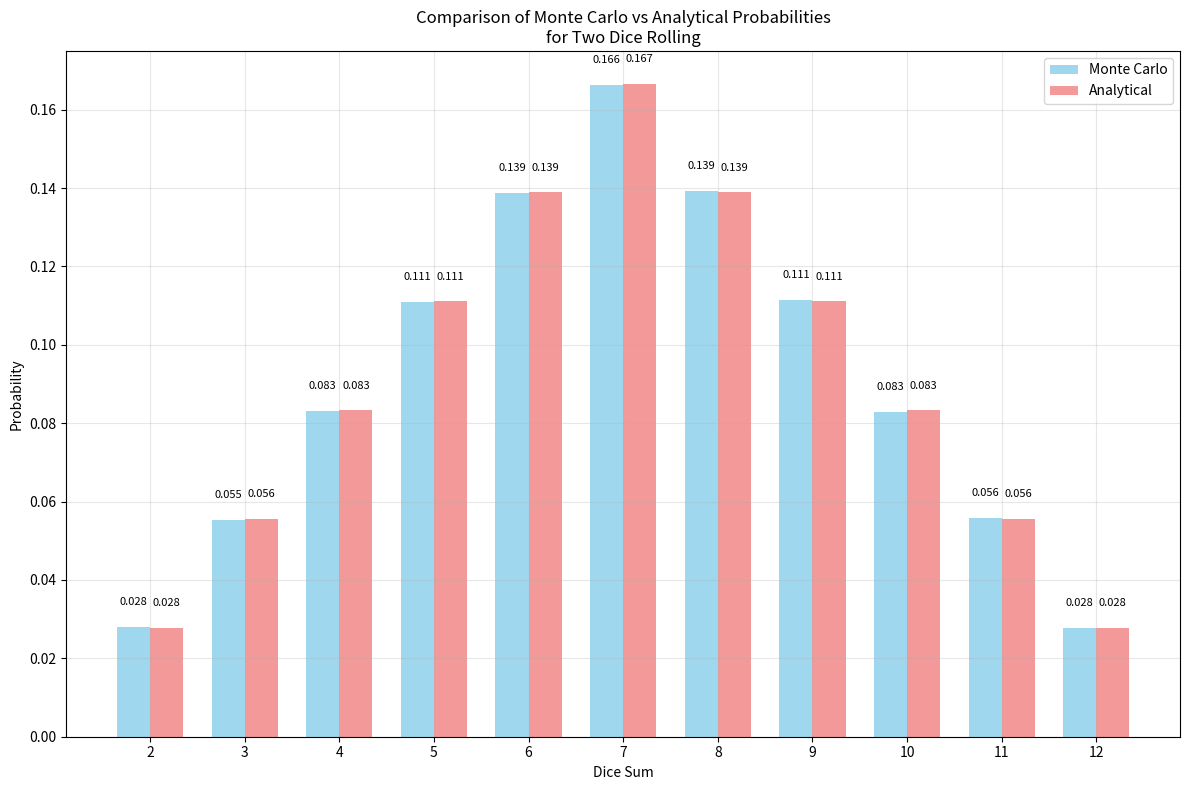
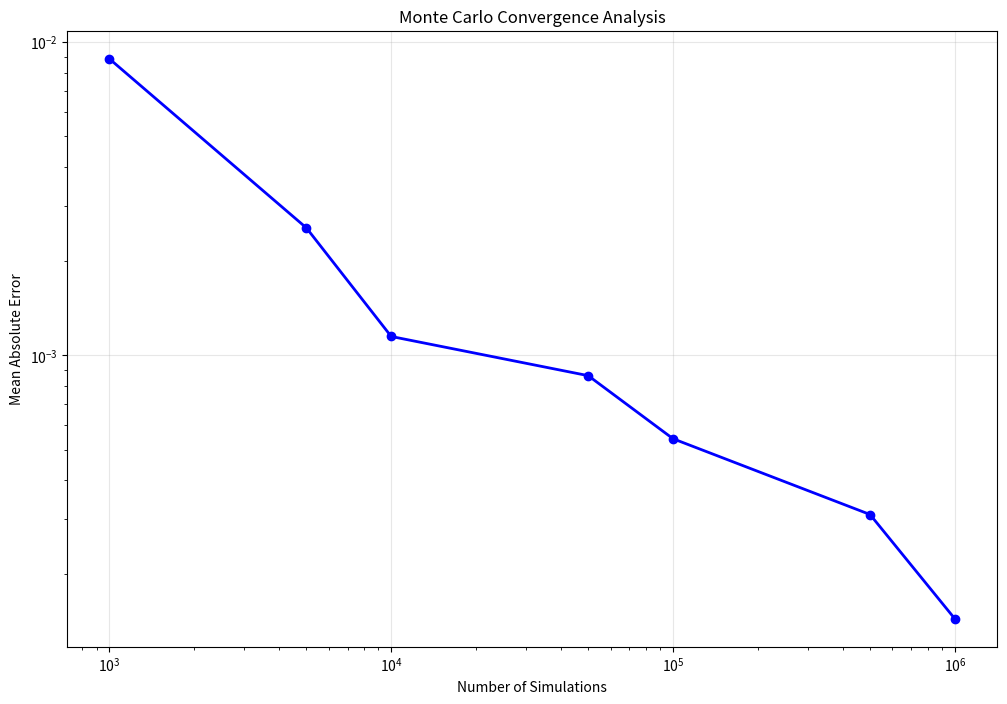

Source code (Python) for these figures, in order:
"""
Monte Carlo Simulation for Two Dice Rolling
==========================================
This module implements Monte Carlo simulation to estimate probabilities
of sums when rolling two dice, comparing results with analytical calculations.
"""

import random
import time
import itertools
from typing import Dict, List, Tuple
from collections import Counter
import matplotlib.pyplot as plt
import pandas as pd
import numpy as np


def roll_single_die() -> int:
    """
    Roll a single six-sided die.
    
    Returns:
        int: Random integer from 1 to 6 (inclusive)
        
    Time Complexity: O(1)
    Space Complexity: O(1)
    """
    return random.randint(1, 6)


def roll_two_dice() -> Tuple[int, int]:
    """
    Roll two six-sided dice simultaneously.
    
    Returns:
        Tuple[int, int]: Results of both dice (die1, die2)
        
    Time Complexity: O(1)
    Space Complexity: O(1)
    """
    return roll_single_die(), roll_single_die()


def calculate_dice_sum(die1: int, die2: int) -> int:
    """
    Calculate sum of two dice values.
    
    Args:
        die1 (int): First die value
        die2 (int): Second die value
        
    Returns:
        int: Sum of both dice
        
    Time Complexity: O(1)
    Space Complexity: O(1)
    """
    return die1 + die2


def monte_carlo_simulation(num_simulations: int) -> Dict[int, int]:
    """
    Perform Monte Carlo simulation for dice rolling.
    
    Args:
        num_simulations (int): Number of dice rolls to simulate
        
    Returns:
        Dict[int, int]: Count of each sum occurrence
        
    Time Complexity: O(n) where n = num_simulations
    Space Complexity: O(1) - fixed 11 possible sums (2-12)
    """
    sum_counts = Counter()
    
    start_time = time.perf_counter()
    
    for _ in range(num_simulations):
        die1, die2 = roll_two_dice()
        dice_sum = calculate_dice_sum(die1, die2)
        sum_counts[dice_sum] += 1
    
    end_time = time.perf_counter()
    print(f"Simulation completed in {end_time - start_time:.4f} seconds")
    
    return dict(sum_counts)


def calculate_probabilities(sum_counts: Dict[int, int], 
                          total_simulations: int) -> Dict[int, float]:
    """
    Calculate probabilities from simulation counts.
    
    Args:
        sum_counts (Dict[int, int]): Count of each sum occurrence
        total_simulations (int): Total number of simulations
        
    Returns:
        Dict[int, float]: Probability of each sum
        
    Time Complexity: O(k) where k = number of unique sums
    Space Complexity: O(k)
    """
    probabilities = {}
    
    for dice_sum in range(2, 13):  # All possible sums: 2-12
        count = sum_counts.get(dice_sum, 0)
        probabilities[dice_sum] = count / total_simulations
    
    return probabilities


def dice_sum_pmf(n: int = 2, m: int = 6) -> Dict[int, float]:
    """
    Probability mass function for the sum of *n* fair *m*-sided dice.
    
    Uses probability theory to generate all possible outcomes and calculate
    their frequencies, providing a general solution for any number and type of dice.
    
    Args:
        n (int): Number of dice (default: 2)
        m (int): Number of sides per die (default: 6)
        
    Returns:
        Dict[int, float]: Keys – possible sums, values – probabilities
        
    Raises:
        ValueError: If n or m are not positive integers
        
    Time Complexity: O(m^n) - generates all possible outcomes
    Space Complexity: O(m^n) - stores all outcome combinations
    """
    if n <= 0 or m <= 0:
        raise ValueError("n and m must be positive integers")
    
    # Generate all possible tuples of outcomes using Cartesian product
    outcomes = itertools.product(range(1, m + 1), repeat=n)
    
    # Count frequency of each sum
    freq: Dict[int, int] = {}
    for outcome_tuple in outcomes:
        dice_sum = sum(outcome_tuple)
        freq.setdefault(dice_sum, 0)
        freq[dice_sum] += 1
    
    # Calculate probabilities: P(sum) = frequency / total_outcomes
    total_outcomes = m ** n
    return {sum_value: frequency / total_outcomes 
            for sum_value, frequency in freq.items()}


def get_analytical_probabilities() -> Dict[int, float]:
    """
    Get theoretical probabilities for two standard dice sums.
    
    Uses the general dice_sum_pmf function for two 6-sided dice.
    
    Returns:
        Dict[int, float]: Analytical probabilities for each sum (2-12)
        
    Time Complexity: O(6^2) = O(36) = O(1) for fixed dice configuration
    Space Complexity: O(6^2) = O(36) = O(1) for fixed dice configuration
    """
    return dice_sum_pmf(n=2, m=6)


def create_comparison_table(monte_carlo_probs: Dict[int, float],
                          analytical_probs: Dict[int, float]) -> pd.DataFrame:
    """
    Create comparison table of Monte Carlo vs Analytical probabilities.
    
    Args:
        monte_carlo_probs (Dict[int, float]): Monte Carlo probabilities
        analytical_probs (Dict[int, float]): Analytical probabilities
        
    Returns:
        pd.DataFrame: Comparison table
        
    Time Complexity: O(k) where k = number of sums
    Space Complexity: O(k)
    """
    data = []
    
    for dice_sum in range(2, 13):
        mc_prob = monte_carlo_probs[dice_sum]
        analytical_prob = analytical_probs[dice_sum]
        error = abs(mc_prob - analytical_prob)
        error_percent = (error / analytical_prob) * 100
        
        data.append({
            'Sum': dice_sum,
            'Monte Carlo (%)': f"{mc_prob * 100:.2f}",
            'Analytical (%)': f"{analytical_prob * 100:.2f}",
            'Absolute Error': f"{error:.6f}",
            'Relative Error (%)': f"{error_percent:.2f}"
        })
    
    return pd.DataFrame(data)


def plot_probability_comparison(monte_carlo_probs: Dict[int, float],
                              analytical_probs: Dict[int, float]) -> None:
    """
    Create visualization comparing Monte Carlo and analytical probabilities.
    
    Args:
        monte_carlo_probs (Dict[int, float]): Monte Carlo probabilities
        analytical_probs (Dict[int, float]): Analytical probabilities
        
    Time Complexity: O(k) where k = number of sums
    Space Complexity: O(k)
    """
    sums = list(range(2, 13))
    mc_values = [monte_carlo_probs[s] for s in sums]
    analytical_values = [analytical_probs[s] for s in sums]
    
    plt.figure(figsize=(12, 8))
    
    x = np.arange(len(sums))
    width = 0.35
    
    plt.bar(x - width/2, mc_values, width, label='Monte Carlo', 
            alpha=0.8, color='skyblue')
    plt.bar(x + width/2, analytical_values, width, label='Analytical', 
            alpha=0.8, color='lightcoral')
    
    plt.xlabel('Dice Sum')
    plt.ylabel('Probability')
    plt.title('Comparison of Monte Carlo vs Analytical Probabilities\n'
              'for Two Dice Rolling')
    plt.xticks(x, [str(s) for s in sums])
    plt.legend()
    plt.grid(True, alpha=0.3)
    
    # Add value labels on bars
    for i, (mc_val, anal_val) in enumerate(zip(mc_values, analytical_values)):
        plt.text(i - width/2, mc_val + 0.005, f'{mc_val:.3f}', 
                ha='center', va='bottom', fontsize=8)
        plt.text(i + width/2, anal_val + 0.005, f'{anal_val:.3f}', 
                ha='center', va='bottom', fontsize=8)
    
    plt.tight_layout()
    plt.show()


def analyze_convergence(num_simulations_list: List[int]) -> List[Tuple[int, float]]:
    """
    Analyze how Monte Carlo estimates converge to analytical values.
    
    Args:
        num_simulations_list (List[int]): List of simulation counts to test
        
    Time Complexity: O(n*m) where n = max simulations, m = len(num_simulations_list)
    Space Complexity: O(m)
    """
    analytical_probs = get_analytical_probabilities()
    convergence_data = []
    
    plt.figure(figsize=(12, 8))
    
    for num_sims in num_simulations_list:
        sum_counts = monte_carlo_simulation(num_sims)
        mc_probs = calculate_probabilities(sum_counts, num_sims)
        
        # Calculate mean absolute error
        total_error = sum(abs(mc_probs[s] - analytical_probs[s]) 
                         for s in range(2, 13))
        mean_error = total_error / 11
        convergence_data.append((num_sims, mean_error))
    
    # Plot convergence
    sim_counts, errors = zip(*convergence_data)
    plt.loglog(sim_counts, errors, 'b-o', linewidth=2, markersize=6)
    plt.xlabel('Number of Simulations')
    plt.ylabel('Mean Absolute Error')
    plt.title('Monte Carlo Convergence Analysis')
    plt.grid(True, alpha=0.3)
    plt.show()
    
    return convergence_data


def simulate_dice_rolls(n_dice: int = 2, n_sides: int = 6, iterations: int = 1000000) -> Dict[int, int]:
    """
    Run a Monte Carlo simulation for rolling multiple dice.
    
    Args:
        n_dice (int): Number of dice to roll (default: 2)
        n_sides (int): Number of sides on each die (default: 6)
        iterations (int): Number of iterations to run (default: 1,000,000)
    
    Returns:
        Dict[int, int]: Dictionary mapping sums to their raw counts
        
    Time Complexity: O(iterations)
    Space Complexity: O(n_dice * n_sides)
    """
    results = Counter()
    
    for _ in range(iterations):
        # Roll n_dice and sum their values
        roll_sum = sum(random.randint(1, n_sides) for _ in range(n_dice))
        results[roll_sum] += 1
    
    return dict(results)


def main() -> None:
    """
    Main function to run the complete Monte Carlo dice simulation analysis.
    
    Time Complexity: O(n) where n = number of simulations
    Space Complexity: O(1)
    """
    print("Monte Carlo Simulation for Two Dice Rolling")
    print("=" * 50)
    
    # Configuration
    num_simulations = 1_000_000
    random.seed(42)  # For reproducible results
    
    print(f"\nRunning {num_simulations:,} simulations...")
    
    # Run simulation
    start_time = time.perf_counter()
    sum_counts = monte_carlo_simulation(num_simulations)
    monte_carlo_probs = calculate_probabilities(sum_counts, num_simulations)
    end_time = time.perf_counter()
    
    print(f"Total execution time: {end_time - start_time:.4f} seconds")
    
    # Get analytical probabilities
    analytical_probs = get_analytical_probabilities()
    
    # Create comparison table
    comparison_df = create_comparison_table(monte_carlo_probs, analytical_probs)
    print("\nProbability Comparison Table:")
    print(comparison_df.to_string(index=False))
    
    # Calculate overall accuracy
    total_error = sum(abs(monte_carlo_probs[s] - analytical_probs[s]) 
                     for s in range(2, 13))
    mean_error = total_error / 11
    print(f"\nMean Absolute Error: {mean_error:.6f}")
    print(f"Mean Relative Error: {mean_error / (1/11) * 100:.2f}%")
    
    # Create visualizations
    plot_probability_comparison(monte_carlo_probs, analytical_probs)
    
    # Analyze convergence
    print("\nAnalyzing convergence...")
    convergence_results = analyze_convergence([1000, 5000, 10000, 50000, 
                                             100000, 500000, 1000000])
    
    print("\nConvergence Analysis:")
    for sims, error in convergence_results:
        print(f"{sims:8,} simulations: Mean error = {error:.6f}")


# Test functions with assertions
def test_roll_single_die() -> None:
    """Test single die roll function."""
    for _ in range(100):
        result = roll_single_die()
        assert 1 <= result <= 6, f"Die result {result} out of range"
    print("✓ test_roll_single_die passed")


def test_roll_two_dice() -> None:
    """Test two dice roll function."""
    for _ in range(100):
        die1, die2 = roll_two_dice()
        assert 1 <= die1 <= 6, f"Die1 result {die1} out of range"
        assert 1 <= die2 <= 6, f"Die2 result {die2} out of range"
    print("✓ test_roll_two_dice passed")


def test_calculate_dice_sum() -> None:
    """Test dice sum calculation."""
    assert calculate_dice_sum(1, 1) == 2
    assert calculate_dice_sum(6, 6) == 12
    assert calculate_dice_sum(3, 4) == 7
    print("✓ test_calculate_dice_sum passed")


def test_monte_carlo_simulation() -> None:
    """Test Monte Carlo simulation function."""
    result = monte_carlo_simulation(1000)
    assert isinstance(result, dict)
    assert all(2 <= k <= 12 for k in result.keys())
    assert sum(result.values()) == 1000
    print("✓ test_monte_carlo_simulation passed")


def test_calculate_probabilities() -> None:
    """Test probability calculation."""
    test_counts = {2: 28, 7: 167, 12: 28}  # Sample data
    test_total = 1000
    probs = calculate_probabilities(test_counts, test_total)
    
    assert abs(probs[2] - 0.028) < 0.001
    assert abs(probs[7] - 0.167) < 0.001
    assert abs(probs[12] - 0.028) < 0.001
    print("✓ test_calculate_probabilities passed")


def test_analytical_probabilities() -> None:
    """Test analytical probability calculation."""
    probs = get_analytical_probabilities()
    
    # Test specific known values
    assert abs(probs[2] - 1/36) < 0.001
    assert abs(probs[7] - 6/36) < 0.001
    assert abs(probs[12] - 1/36) < 0.001
    
    # Test that probabilities sum to 1
    total_prob = sum(probs.values())
    assert abs(total_prob - 1.0) < 0.001
    print("✓ test_analytical_probabilities passed")


def test_dice_sum_pmf() -> None:
    """Test the general dice PMF function."""
    # Test two standard dice
    pmf = dice_sum_pmf(2, 6)
    assert abs(pmf[7] - 6/36) < 1e-12
    assert abs(sum(pmf.values()) - 1) < 1e-12
    
    # Test single die
    single_die = dice_sum_pmf(1, 6)
    assert len(single_die) == 6
    assert all(abs(prob - 1/6) < 1e-12 for prob in single_die.values())
    
    # Test three dice
    three_dice = dice_sum_pmf(3, 6)
    assert min(three_dice.keys()) == 3  # minimum sum: 1+1+1
    assert max(three_dice.keys()) == 18  # maximum sum: 6+6+6
    assert abs(sum(three_dice.values()) - 1) < 1e-12
    
    # Test edge cases
    try:
        dice_sum_pmf(0, 6)
        assert False, "Should raise ValueError for n=0"
    except ValueError:
        pass
    
    try:
        dice_sum_pmf(2, 0)
        assert False, "Should raise ValueError for m=0"
    except ValueError:
        pass
    
    print("✓ test_dice_sum_pmf passed")


def run_all_tests() -> None:
    """Run all test functions."""
    print("Running tests...")
    test_roll_single_die()
    test_roll_two_dice()
    test_calculate_dice_sum()
    test_monte_carlo_simulation()
    test_calculate_probabilities()
    test_dice_sum_pmf()
    test_analytical_probabilities()
    print("All tests passed!\n")


if __name__ == "__main__":
    # Run tests first
    run_all_tests()
    
    # Run main simulation
    main()
